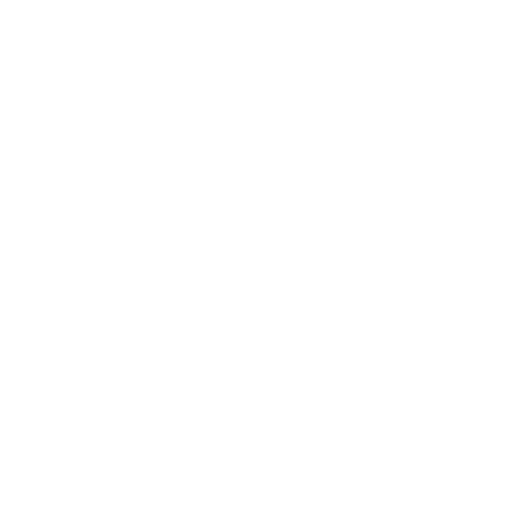
t = 0.00 s
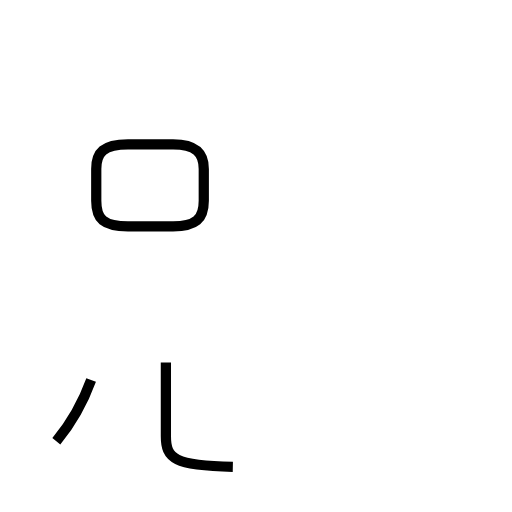
t = 1.67 s
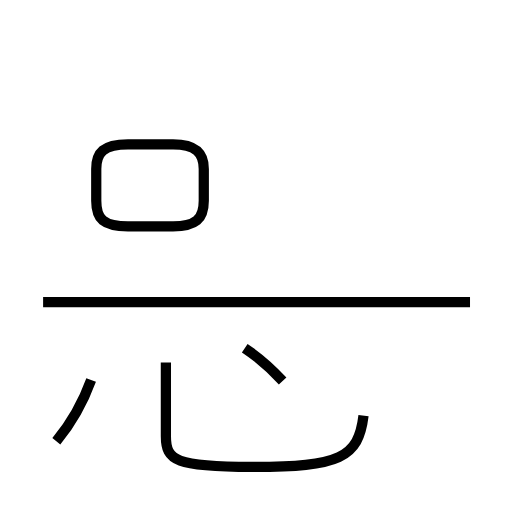
t = 3.53 s
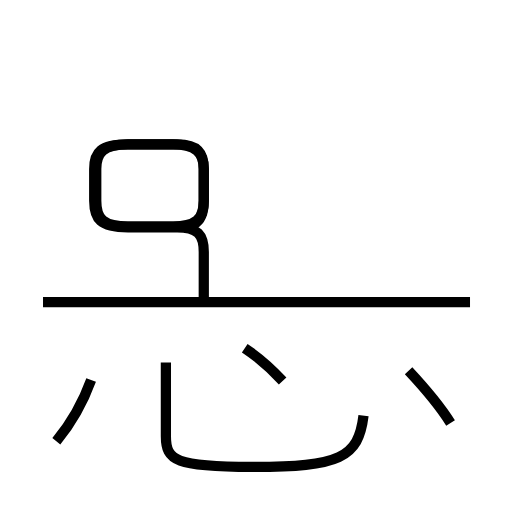
t = 4.95 s
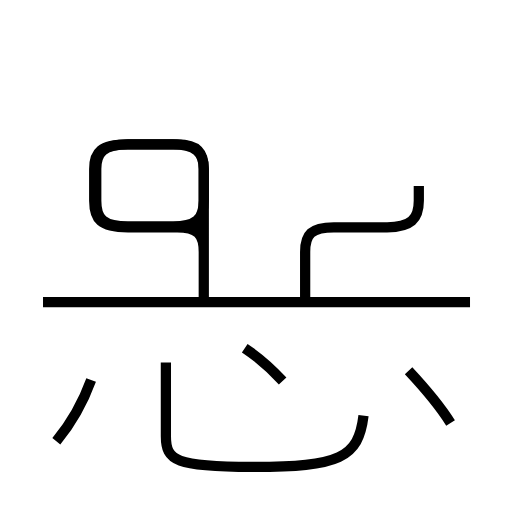
t = 6.79 s
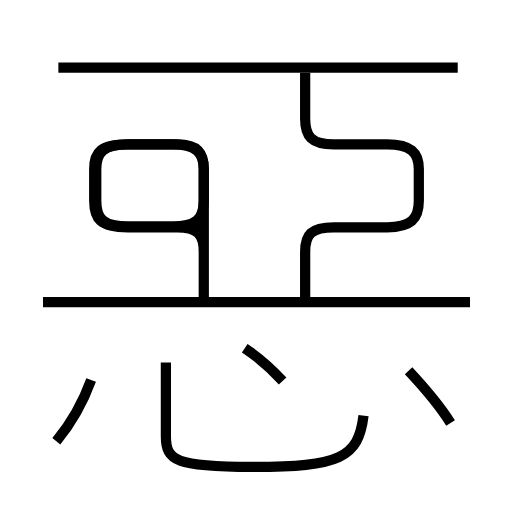
t = 8.57 s

The animated SVG that drew these frames (rendered in a browser with its animation timeline set to each time). Animation: 9 SMIL elements (animate=9); one cycle of 8.57 s.

<?xml version='1.0' encoding='utf-8'?>
<svg viewBox="0.0 -6.0 50.0 50.0" version="1.1" xmlns="http://www.w3.org/2000/svg"><rect x="-1000" y="-1000" width="2000" height="2000" stroke="white" fill="white" /><g style="fill:none;stroke:#000000;stroke-width:1"><path d="M 12.5 -21.9 L 16.9 -21.9 C 19.1 -21.9 19.9 -22.6 19.9 -24.4 L 19.9 -27.5 C 19.9 -29.1 19.1 -29.9 16.9 -29.9 L 12.5 -29.9 C 10.1 -29.9 9.4 -29.1 9.4 -27.5 L 9.4 -24.4 C 9.4 -22.6 10.1 -21.9 12.5 -21.9 Z " transform="translate(0.0 38.0)" stroke-dasharray="33.20437008528545" stroke-dashoffset="33.20437008528545"><animate attributeName="stroke-dashoffset" from="33.20437008528545" to="0" dur="0.9961311025585634s" begin="0s" fill="freeze" /></path><path d="M 5.5 -0.9 C 6.8 -2.5 8.1 -4.7 8.9 -6.9 " transform="translate(0.0 38.0)" stroke-dasharray="6.926018248824102" stroke-dashoffset="6.926018248824102"><animate attributeName="stroke-dashoffset" from="6.926018248824102" to="0" dur="0.20778054746472305s" begin="0.9961311025585634s" fill="freeze" /></path><path d="M 16.2 -8.6 L 16.2 -1.4 C 16.2 1.0 17.2 1.6 24.6 1.6 C 33.2 1.6 35.0 0.7 35.5 -3.4 " transform="translate(0.0 38.0)" stroke-dasharray="30.80910271278235" stroke-dashoffset="30.80910271278235"><animate attributeName="stroke-dashoffset" from="30.80910271278235" to="0" dur="0.9242730813834705s" begin="1.2039116500232865s" fill="freeze" /></path><path d="M 27.6 -6.8 C 26.4 -8.1 25.1 -9.2 23.9 -10.0 " transform="translate(0.0 38.0)" stroke-dasharray="4.902909602450643" stroke-dashoffset="4.902909602450643"><animate attributeName="stroke-dashoffset" from="4.902909602450643" to="0" dur="0.14708728807351928s" begin="2.128184731406757s" fill="freeze" /></path><path d="M 45.9 -14.5 L 4.2 -14.5 " transform="translate(0.0 38.0)" stroke-dasharray="41.699999999999996" stroke-dashoffset="41.699999999999996"><animate attributeName="stroke-dashoffset" from="41.699999999999996" to="0" dur="1.251s" begin="2.2752720194802762s" fill="freeze" /></path><path d="M 44.0 -2.7 C 43.0 -4.3 41.3 -6.3 39.9 -7.8 " transform="translate(0.0 38.0)" stroke-dasharray="6.552324300338996" stroke-dashoffset="6.552324300338996"><animate attributeName="stroke-dashoffset" from="6.552324300338996" to="0" dur="0.19656972901016986s" begin="3.526272019480276s" fill="freeze" /></path><path d="M 19.9 -14.8 L 19.9 -19.4 C 19.9 -21.1 19.3 -21.8 17.3 -21.8 L 12.5 -21.8 C 9.8 -21.8 9.2 -22.6 9.2 -24.4 L 9.2 -27.5 C 9.2 -29.1 9.8 -29.9 12.5 -29.9 L 17.3 -29.9 C 19.3 -29.9 19.9 -29.1 19.9 -27.5 L 19.9 -24.4 C 19.9 -22.6 19.3 -21.8 17.3 -21.8 L 12.5 -21.8 C 9.8 -21.8 9.2 -22.6 9.2 -24.4 L 9.2 -27.5 C 9.2 -29.1 9.8 -29.9 12.5 -29.9 L 17.3 -29.9 C 19.3 -29.9 19.9 -29.1 19.9 -27.5 L 19.9 -19.4 Z " transform="translate(0.0 38.0)" stroke-dasharray="81.87470030629738" stroke-dashoffset="81.87470030629738"><animate attributeName="stroke-dashoffset" from="81.87470030629738" to="0" dur="2.4562410091889215s" begin="3.722841748490446s" fill="freeze" /></path><path d="M 29.8 -14.8 L 29.8 -19.4 C 29.8 -21.1 30.4 -21.8 32.6 -21.8 L 37.8 -21.8 C 40.1 -21.8 40.9 -22.6 40.9 -24.4 L 40.9 -27.5 C 40.9 -29.1 40.1 -29.9 37.8 -29.9 L 32.6 -29.9 C 30.4 -29.9 29.8 -30.7 29.8 -32.4 L 29.8 -36.9 " transform="translate(0.0 38.0)" stroke-dasharray="40.55160021569754" stroke-dashoffset="40.55160021569754"><animate attributeName="stroke-dashoffset" from="40.55160021569754" to="0" dur="1.2165480064709262s" begin="6.179082757679367s" fill="freeze" /></path><path d="M 44.7 -37.4 L 5.7 -37.4" transform="translate(0.0 38.0)" stroke-dasharray="39.0" stroke-dashoffset="39.0"><animate attributeName="stroke-dashoffset" from="39.0" to="0" dur="1.17s" begin="7.395630764150294s" fill="freeze" /></path></g></svg>
